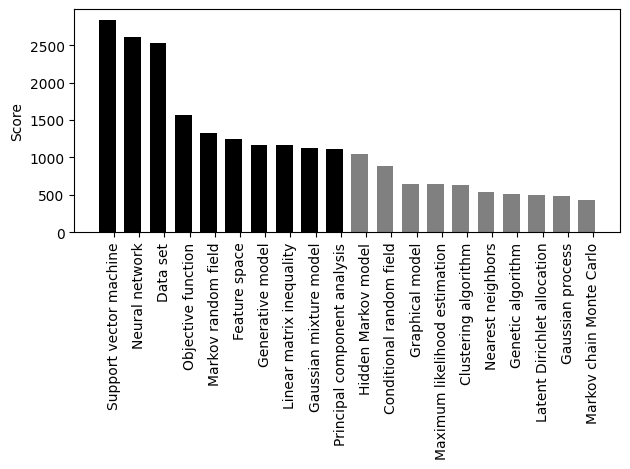

This figure's Python source:
import matplotlib.pyplot as plt; plt.rcdefaults()
import numpy as np
import matplotlib.pyplot as plt


objects = ('Support vector machine', 'Neural network', 'Data set', 'Objective function', 'Markov random field',
           'Feature space', 'Generative model', 'Linear matrix inequality', 'Gaussian mixture model',
           'Principal component analysis',
           'Hidden Markov model', 'Conditional random field', 'Graphical model', 'Maximum likelihood estimation',
           'Clustering algorithm', 'Nearest neighbors', 'Genetic algorithm', 'Latent Dirichlet allocation',
           'Gaussian process', 'Markov chain Monte Carlo')




x_pos = np.arange(len(objects))
performance = [2843.345, 2611.812, 2535.371, 1564.559, 1331.183, 1240.299, 1164.988, 1160.347, 1127.093, 1108.188,
               1045.296, 888.876, 647.043, 646.373, 631.9550, 535.544, 502.833, 499.561, 482.44, 425.27]

width = 1/1.5
plt.bar(x_pos, performance, width, color=['black', 'black', 'black', 'black', 'black', 'black', 'black', 'black', 'black', 'black',
                                          'grey', 'grey', 'grey', 'grey', 'grey', 'grey', 'grey', 'grey', 'grey', 'grey'])
plt.xticks(x_pos + 0.25, objects, rotation='vertical')
plt.ylabel('Score')
plt.tight_layout()

plt.savefig('bar.eps')